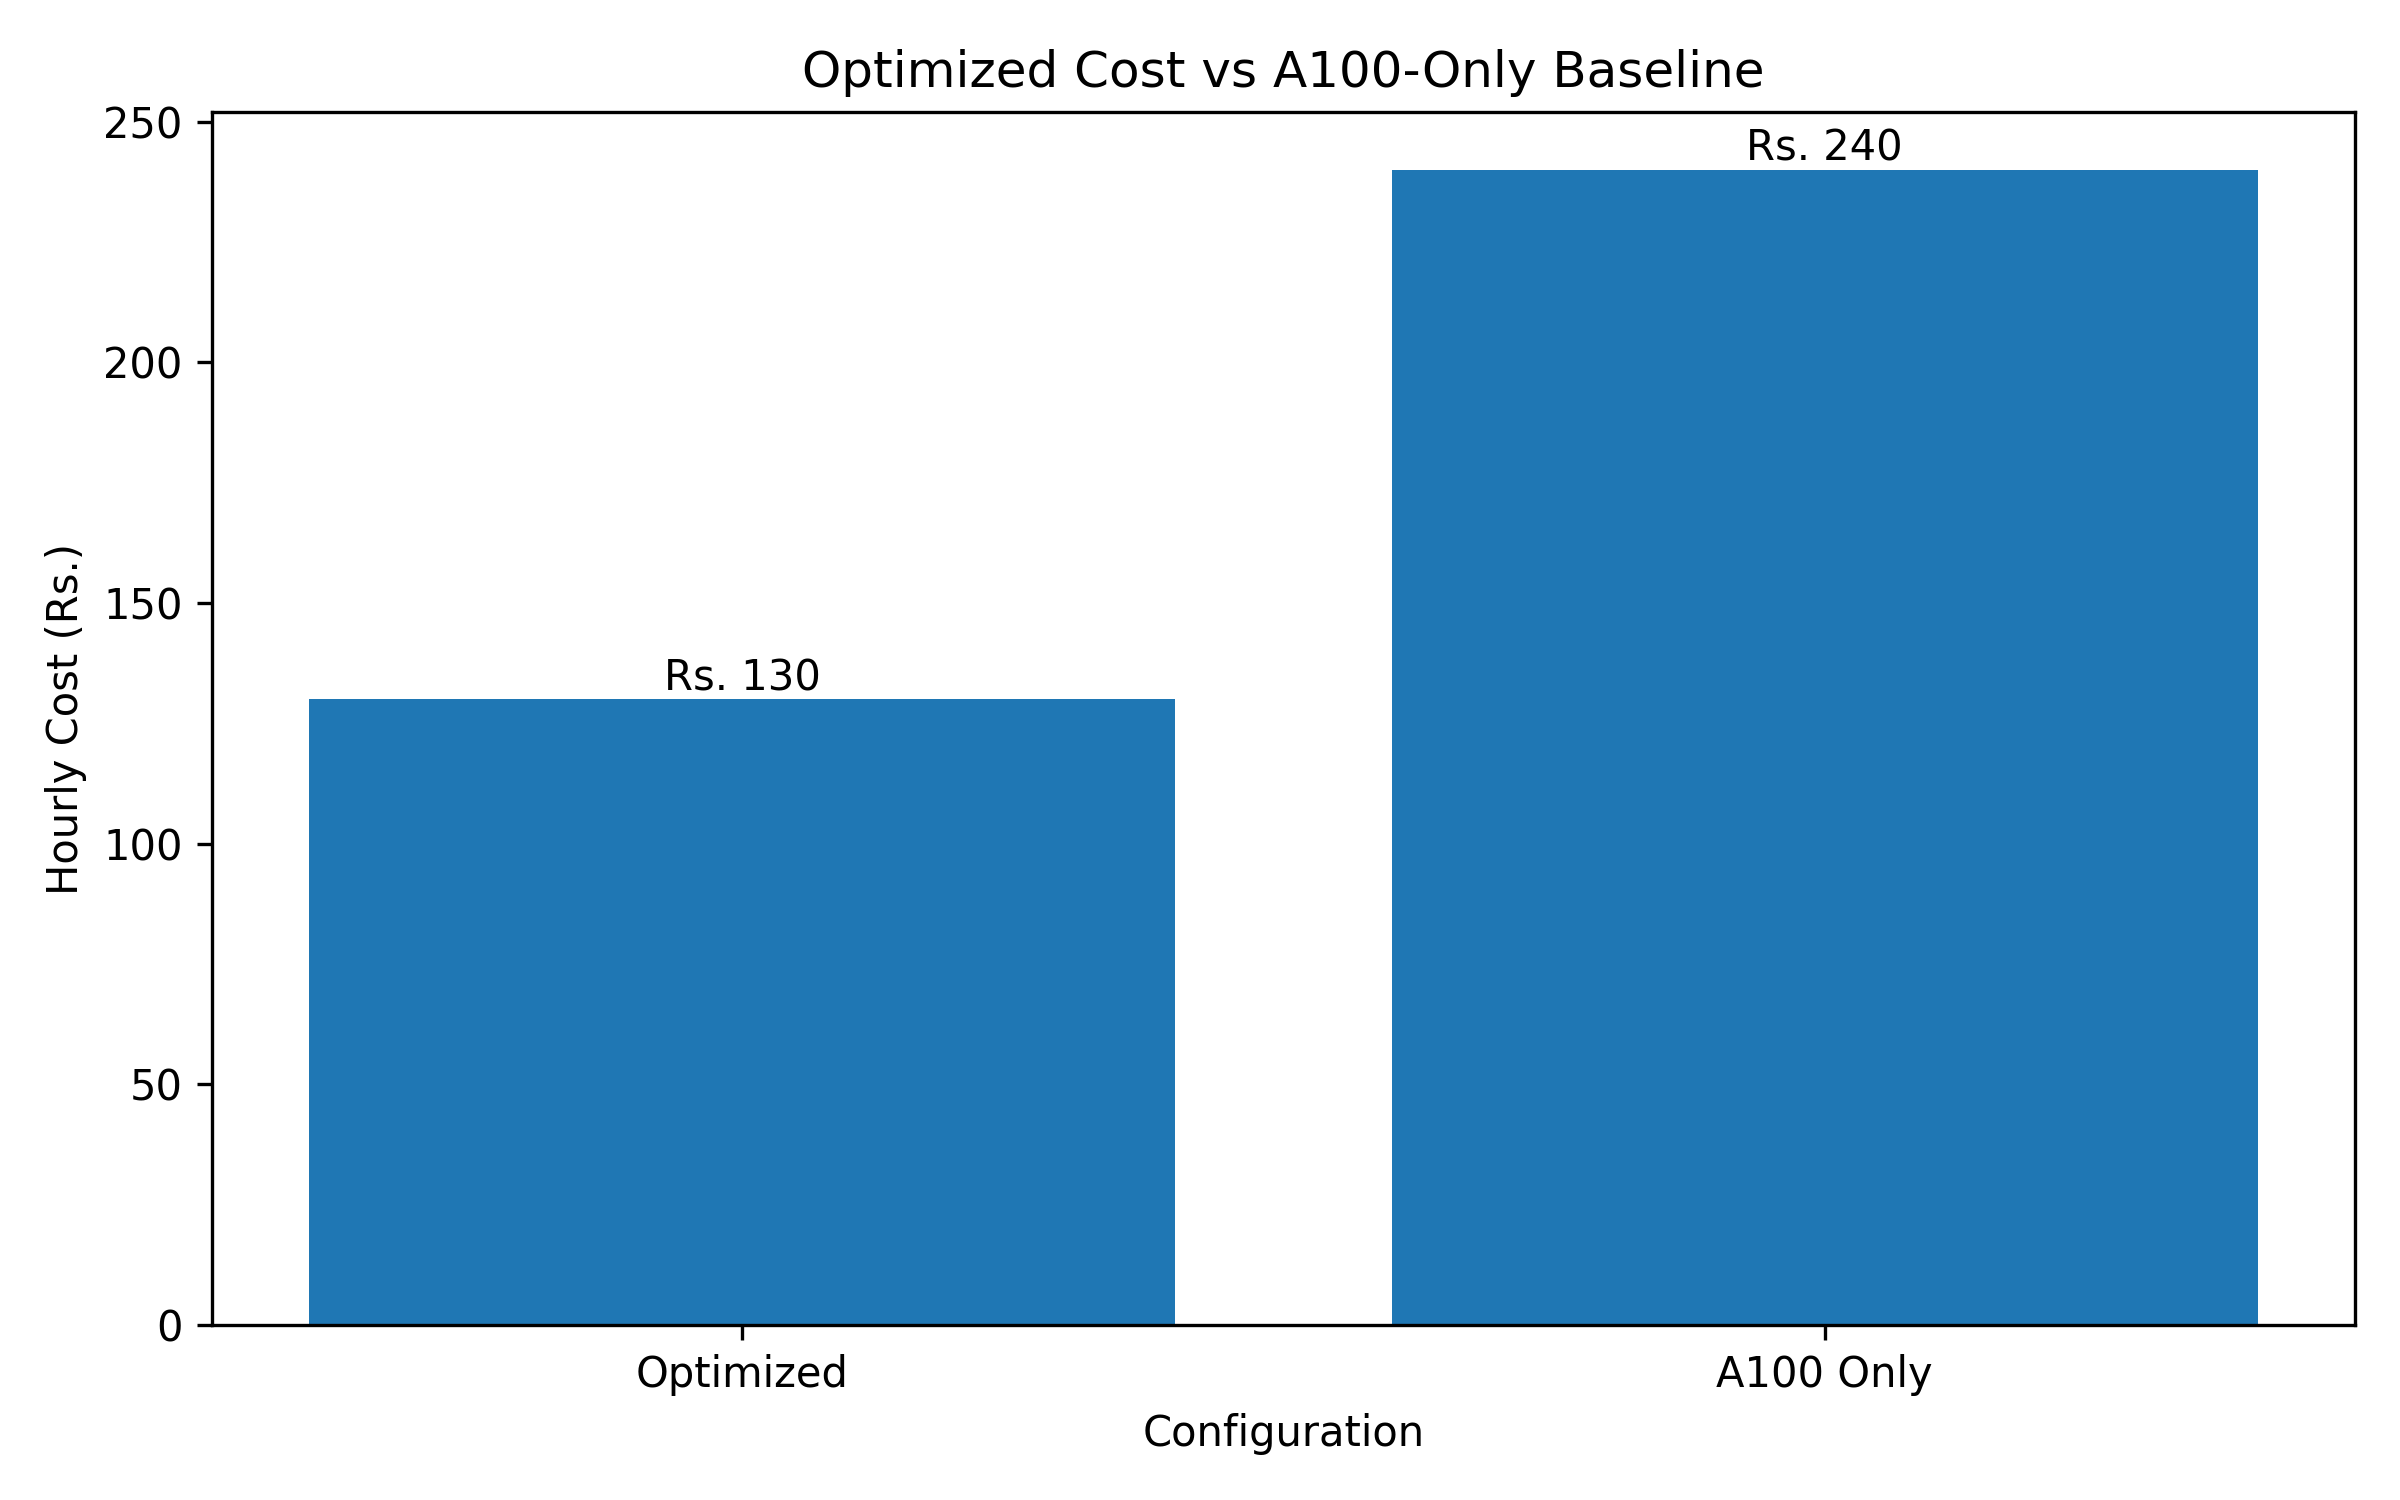

The data file committed next to this chart (first rows):
Configuration, A100 GPUs Required, Hourly Cost
Optimized, , 130.0
A100 Only, 2.0, 240.0
